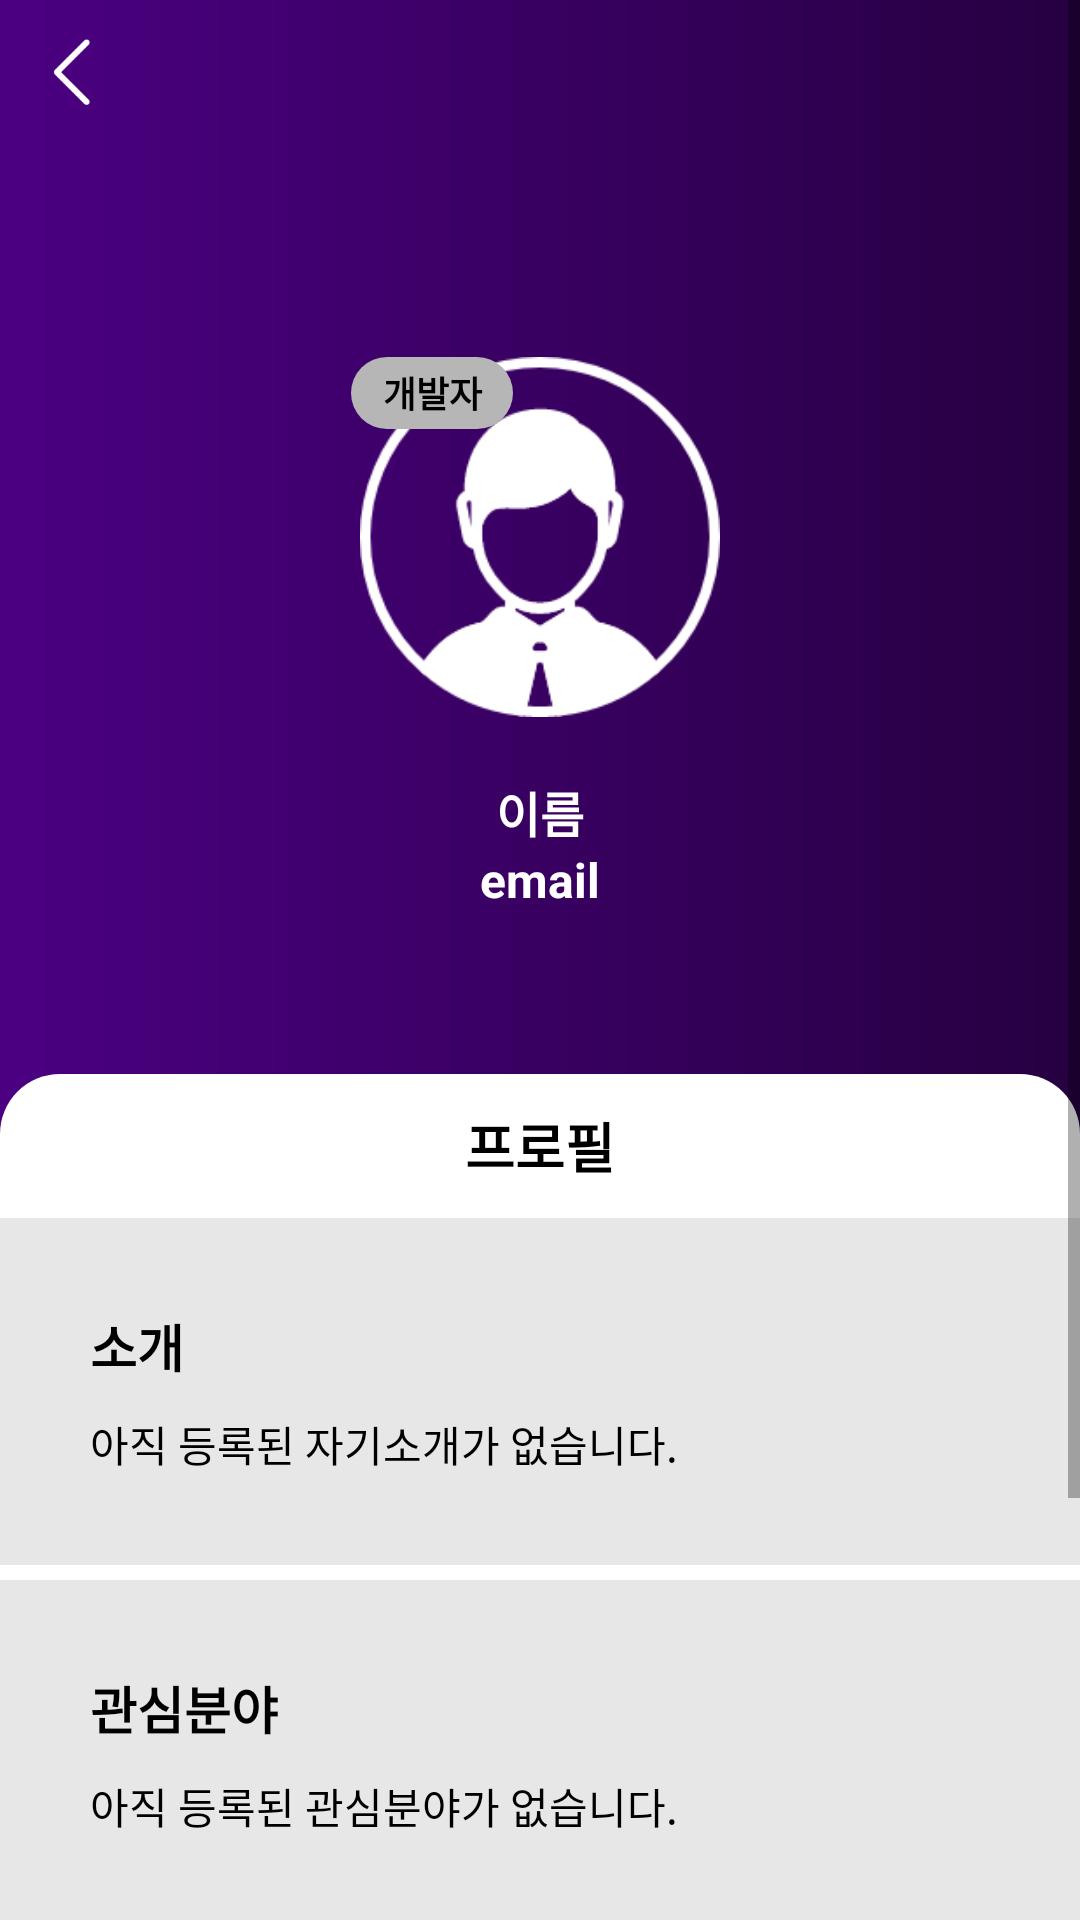

Write the Android layout XML for this screen, with the resource values it uses.
<!-- AndroidManifest.xml: application theme AppTheme -->
<!-- res/layout/activity_profile.xml -->
<?xml version="1.0" encoding="utf-8"?>
<layout xmlns:android="http://schemas.android.com/apk/res/android">
    <data>
        <variable
            name="activity"
            type="Profile.ProfileActivity"/>
    </data>
    <ScrollView
        android:layout_width="match_parent"
        android:layout_height="match_parent">
        <LinearLayout
            android:layout_width="match_parent"
            android:layout_height="match_parent"
            android:orientation="vertical"
            android:background="@drawable/gradient_background2">

            <RelativeLayout
                android:layout_width="match_parent"
                android:layout_height="358dp">
                <ImageView
                    android:layout_width="48dp"
                    android:layout_height="48dp"
                    android:padding="12dp"
                    android:onClick="@{activity::BackButton}"
                    android:src="@drawable/icon_back_white" />
                <ImageView
                    android:id="@+id/profile_image"
                    android:layout_width="120dp"
                    android:layout_height="120dp"
                    android:layout_centerInParent="true"
                    android:src="@drawable/trans_profile" />
                <TextView
                    android:gravity="center"
                    android:id="@+id/user_position"
                    android:layout_width="54dp"
                    android:layout_height="24dp"
                    android:layout_alignParentStart="true"
                    android:layout_alignTop="@+id/profile_image"
                    android:layout_marginStart="117dp"
                    android:background="@drawable/round_rectangle"
                    android:text="개발자"
                    android:textColor="#000"
                    android:textSize="12sp"
                    android:textStyle="bold" />

                <TextView
                    android:id="@+id/name"
                    android:layout_width="wrap_content"
                    android:layout_height="wrap_content"
                    android:layout_below="@+id/profile_image"
                    android:layout_centerHorizontal="true"
                    android:layout_marginTop="20dp"
                    android:text="이름"
                    android:textColor="#FFF"
                    android:textSize="16sp"
                    android:textStyle="bold" />

                <TextView
                    android:id="@+id/email"
                    android:layout_width="wrap_content"
                    android:layout_height="wrap_content"
                    android:layout_below="@+id/name"
                    android:layout_centerHorizontal="true"
                    android:text="email"
                    android:textColor="#FFF"
                    android:textSize="16sp"
                    android:textStyle="bold" />
            </RelativeLayout>

            <LinearLayout
                android:layout_width="match_parent"
                android:layout_height="match_parent"
                android:background="@drawable/background"
                android:orientation="vertical">
                <TextView
                    android:layout_width="match_parent"
                    android:layout_height="48dp"
                    android:text="프로필"
                    android:textColor="#000000"
                    android:textSize="18sp"
                    android:textStyle="bold"
                    android:gravity="center"/>


                <LinearLayout
                    android:layout_width="match_parent"
                    android:layout_height="match_parent"
                    android:background="@drawable/background"
                    android:orientation="vertical">
                    <LinearLayout
                        android:padding="25dp"
                        android:layout_marginBottom="5dp"
                        android:layout_width="match_parent"
                        android:layout_height="wrap_content"
                        android:gravity="center_vertical"
                        android:orientation="vertical"
                        android:background="#E7E7E7">

                        <TextView
                            android:layout_width="wrap_content"
                            android:layout_height="wrap_content"
                            android:padding="5dp"
                            android:text="소개"
                            android:textColor="#000000"
                            android:textSize="17dp"
                            android:textStyle="bold" />

                        <TextView
                            android:id="@+id/user_introduce"
                            android:layout_width="wrap_content"
                            android:layout_height="wrap_content"
                            android:padding="5dp"
                            android:text="아직 등록된 자기소개가 없습니다."
                            android:textColor="#000000" />

                    </LinearLayout>
                    <LinearLayout
                        android:padding="25dp"
                        android:layout_marginBottom="5dp"
                        android:layout_width="match_parent"
                        android:layout_height="wrap_content"
                        android:gravity="center_vertical"
                        android:orientation="vertical"
                        android:background="#E7E7E7">

                        <TextView
                            android:layout_width="wrap_content"
                            android:layout_height="wrap_content"
                            android:padding="5dp"
                            android:text="관심분야"
                            android:textColor="#000000"
                            android:textSize="17dp"
                            android:textStyle="bold" />

                        <TextView
                            android:id="@+id/user_interest"
                            android:layout_width="wrap_content"
                            android:layout_height="wrap_content"
                            android:padding="5dp"
                            android:text="아직 등록된 관심분야가 없습니다."
                            android:textColor="#000000" />

                    </LinearLayout>
                    <LinearLayout
                        android:padding="25dp"
                        android:layout_marginBottom="5dp"
                        android:layout_width="match_parent"
                        android:layout_height="wrap_content"
                        android:gravity="center_vertical"
                        android:orientation="vertical"
                        android:background="#E7E7E7">

                        <TextView
                            android:layout_width="wrap_content"
                            android:layout_height="wrap_content"
                            android:padding="5dp"
                            android:text="프로필링크"
                            android:textColor="#000000"
                            android:textSize="17dp"
                            android:textStyle="bold" />

                        <TextView
                            android:id="@+id/user_url"
                            android:layout_width="wrap_content"
                            android:layout_height="wrap_content"
                            android:padding="5dp"
                            android:text="github.io"
                            android:textColor="#000000" />
                    </LinearLayout>
                    <TextView
                        android:layout_width="match_parent"
                        android:layout_height="54dp"
                        android:text=""/>
                </LinearLayout>

            </LinearLayout>


        </LinearLayout>
    </ScrollView>

</layout>
<!-- resources referenced by this layout -->
<resources>
  <!-- drawable background (drawable) -->
  <?xml version="1.0" encoding="utf-8"?>
  <shape xmlns:android="http://schemas.android.com/apk/res/android"
      android:dither="false"
      android:padding="10dp"
      android:shape="rectangle"
      android:useLevel="false"
      android:visible="false">
      <solid android:color="#FFF" />
      <corners
          android:topLeftRadius="20dp"
          android:topRightRadius="20dp" />
  </shape>
  <!-- drawable gradient_background2 (drawable) -->
  <?xml version="1.0" encoding="utf-8"?>
  <shape xmlns:android="http://schemas.android.com/apk/res/android"
      android:padding="10dp"
      android:shape="rectangle" >
      <gradient
  
          android:type="linear"
          android:startColor="#4B0082"
          android:endColor="#260041"/>
  
  </shape>
  <!-- drawable icon_back_white: png bitmap (drawable, 743 bytes) -->
  <!-- drawable round_rectangle (drawable) -->
  <?xml version="1.0" encoding="utf-8"?>
  <shape xmlns:android="http://schemas.android.com/apk/res/android"
      android:padding="10dp"
      android:shape="rectangle" >
      <solid android:color="#B6B6B6"/>
      <corners
          android:radius="20dp"/>
  </shape>
  <!-- drawable trans_profile: png bitmap (drawable, 9907 bytes) -->
  <style name="AppTheme" parent="Theme.AppCompat.Light.DarkActionBar">
          
          <item name="colorPrimary">@color/colorPrimary</item>
          <item name="colorPrimaryDark">@color/colorPrimaryDark</item>
          <item name="colorAccent">@color/colorAccent</item>
          <item name="windowActionBar">false</item>
          <item name="windowNoTitle">true</item>
  
      </style>
  <!-- not gathered from this repository: default colours our renderer supplied (Android Studio template values) -->
  <color name="colorPrimary">#FF6200EE</color>
  <color name="colorPrimaryDark">#FF3700B3</color>
  <color name="colorAccent">#FF03DAC5</color>
</resources>
